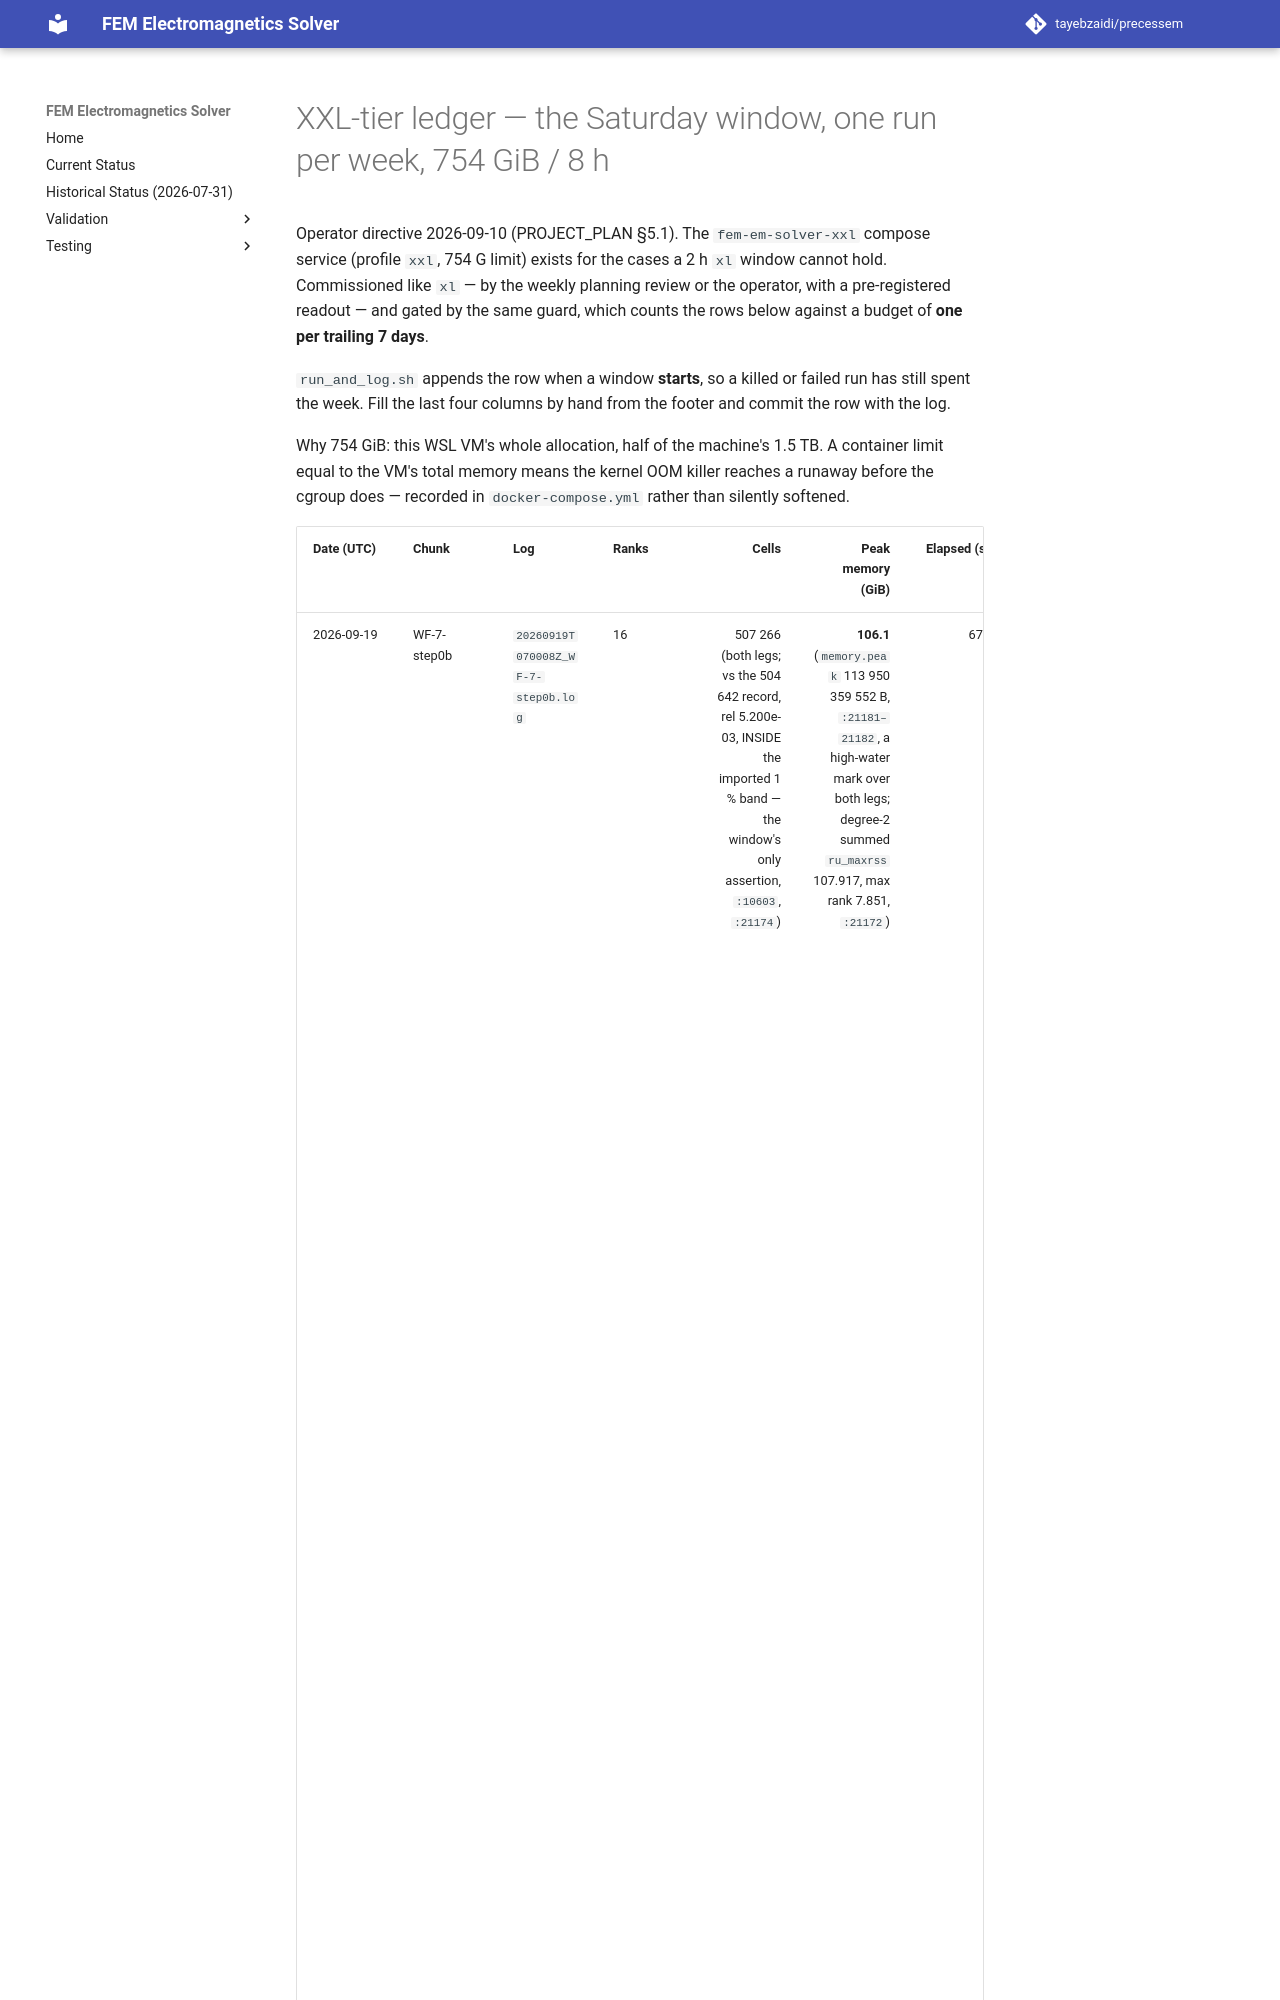

repository: tayebzaidi/precessem · page: testing/xxl-ledger/index.html · generator: mkdocs

# XXL-tier ledger — the Saturday window, one run per week, 754 GiB / 8 h

Operator directive 2026-09-10 (PROJECT_PLAN §5.1). The `fem-em-solver-xxl`
compose service (profile `xxl`, 754 G limit) exists for the cases a 2 h `xl`
window cannot hold. Commissioned like `xl` — by the weekly planning review or
the operator, with a pre-registered readout — and gated by the same guard,
which counts the rows below against a budget of **one per trailing 7 days**.

`run_and_log.sh` appends the row when a window **starts**, so a killed or
failed run has still spent the week. Fill the last four columns by hand from
the footer and commit the row with the log.

Why 754 GiB: this WSL VM's whole allocation, half of the machine's 1.5 TB. A
container limit equal to the VM's total memory means the kernel OOM killer
reaches a runaway before the cgroup does — recorded in `docker-compose.yml`
rather than silently softened.
